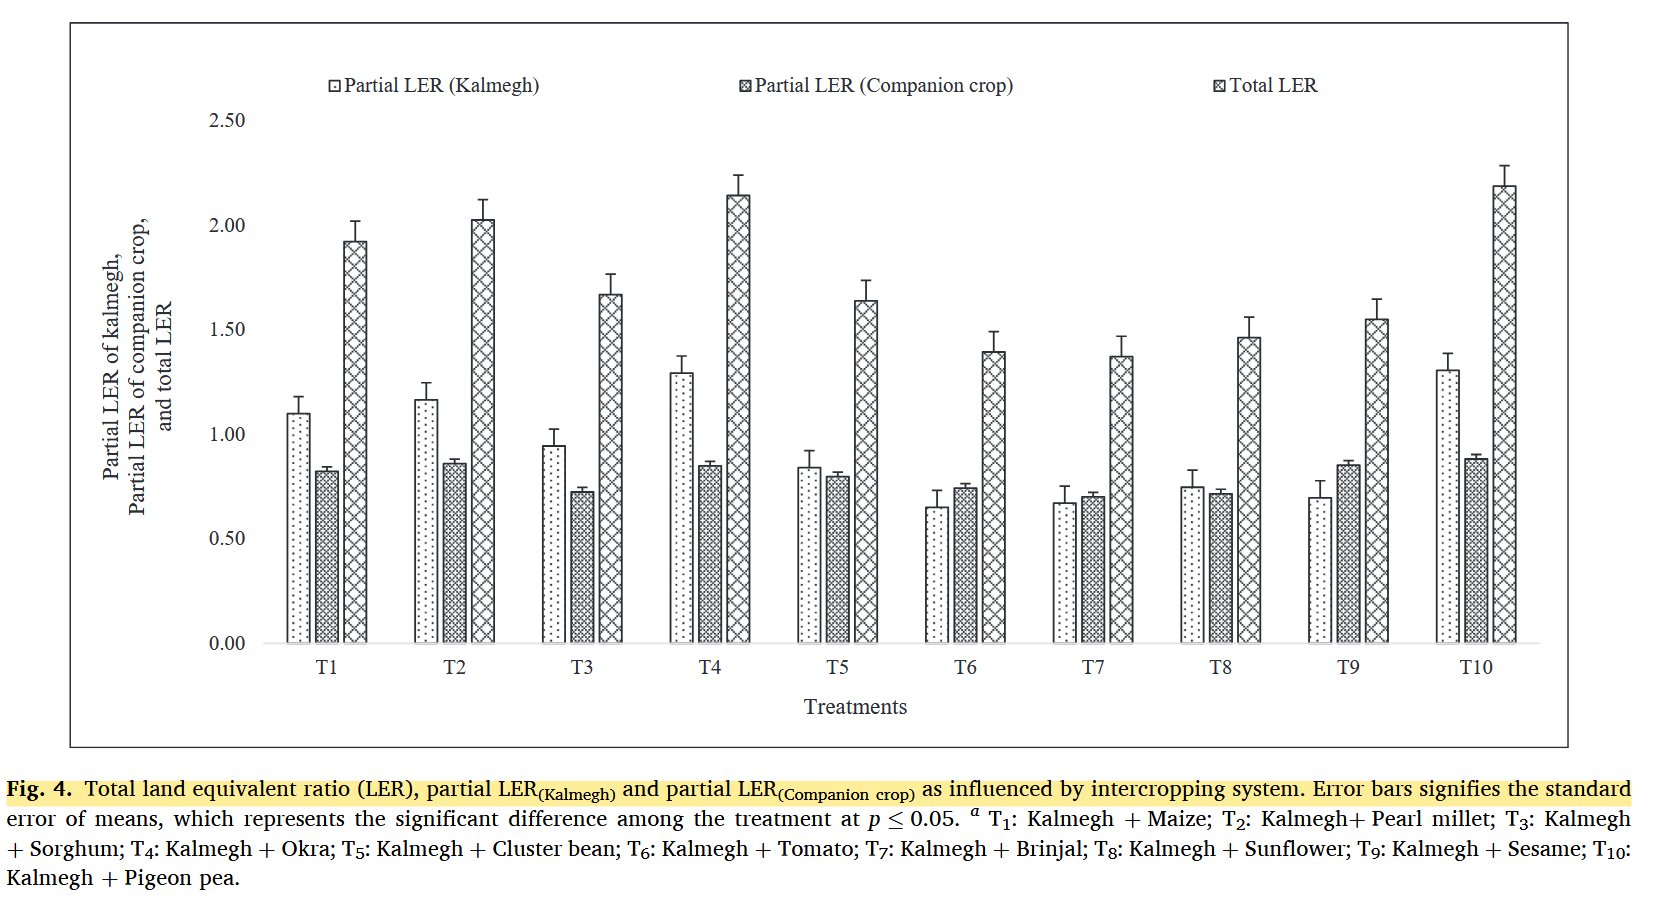

The table this chart was drawn from, first rows:
LER, treatment, mean, mean+se, SE
companion, T1, 0.8201, 0.8413, 0.02125
companion, T2, 0.859, 0.8803, 0.02132
companion, T3, 0.7278, 0.749, 0.02123
companion, T4, 0.8466, 0.8731, 0.02655
companion, T5, 0.8004, 0.8216, 0.02122
companion, T6, 0.7436, 0.7702, 0.02666
companion, T7, 0.7028, 0.7347, 0.03193
companion, T8, 0.7152, 0.7471, 0.0319
companion, T9, 0.8605, 0.8818, 0.02129
companion, T10, 0.8888, 0.9208, 0.03198
kalmegh, T1, 1.091, 1.171, 0.07984
kalmegh, T2, 1.162, 1.242, 0.07976
kalmegh, T3, 0.9455, 1.025, 0.07975
kalmegh, T4, 1.288, 1.373, 0.08514
kalmegh, T5, 0.8425, 0.9277, 0.08513
kalmegh, T6, 0.6528, 0.7379, 0.08513
kalmegh, T7, 0.6811, 0.7556, 0.07446
kalmegh, T8, 0.7573, 0.837, 0.07975
kalmegh, T9, 0.7058, 0.7856, 0.07979
kalmegh, T10, 1.303, 1.399, 0.09575
total, T1, 1.911, 2.012, 0.1011
total, T2, 2.019, 2.115, 0.09581
total, T3, 1.664, 1.765, 0.101
total, T4, 2.14, 2.235, 0.09581
total, T5, 1.641, 1.737, 0.0957
total, T6, 1.398, 1.494, 0.0957
total, T7, 1.368, 1.474, 0.1064
total, T8, 1.466, 1.567, 0.101
total, T9, 1.552, 1.653, 0.1011
total, T10, 2.187, 2.288, 0.101
